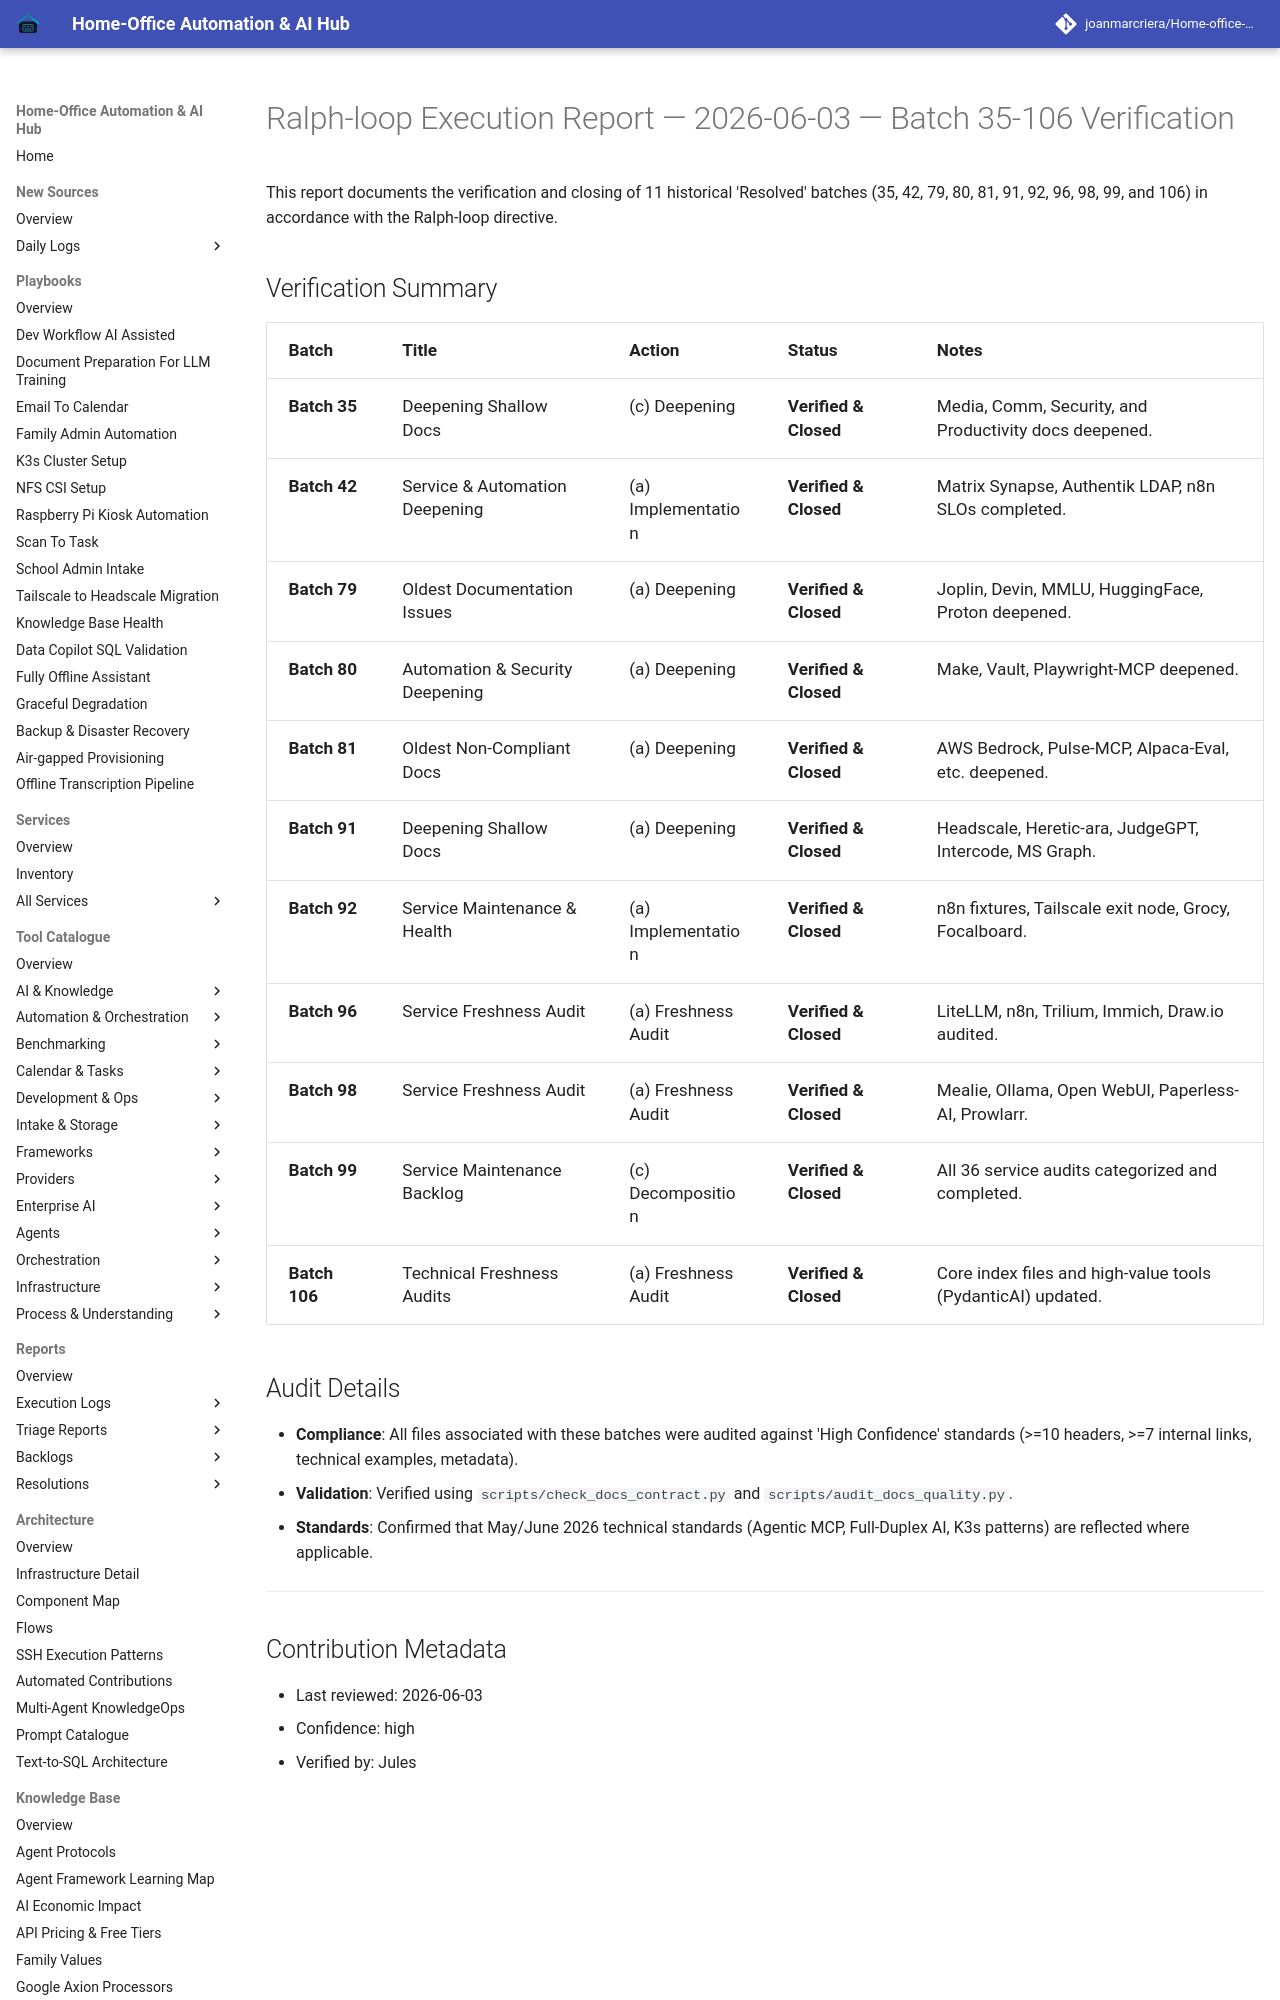

repository: joanmarcriera/Home-office-automations · page: reports/ralph-loop-execution-2026-06-03-verification-batch-35-106/index.html · generator: mkdocs

# Ralph-loop Execution Report — 2026-06-03 — Batch 35-106 Verification

This report documents the verification and closing of 11 historical 'Resolved' batches (35, 42, 79, 80, 81, 91, 92, 96, 98, 99, and 106) in accordance with the Ralph-loop directive.
